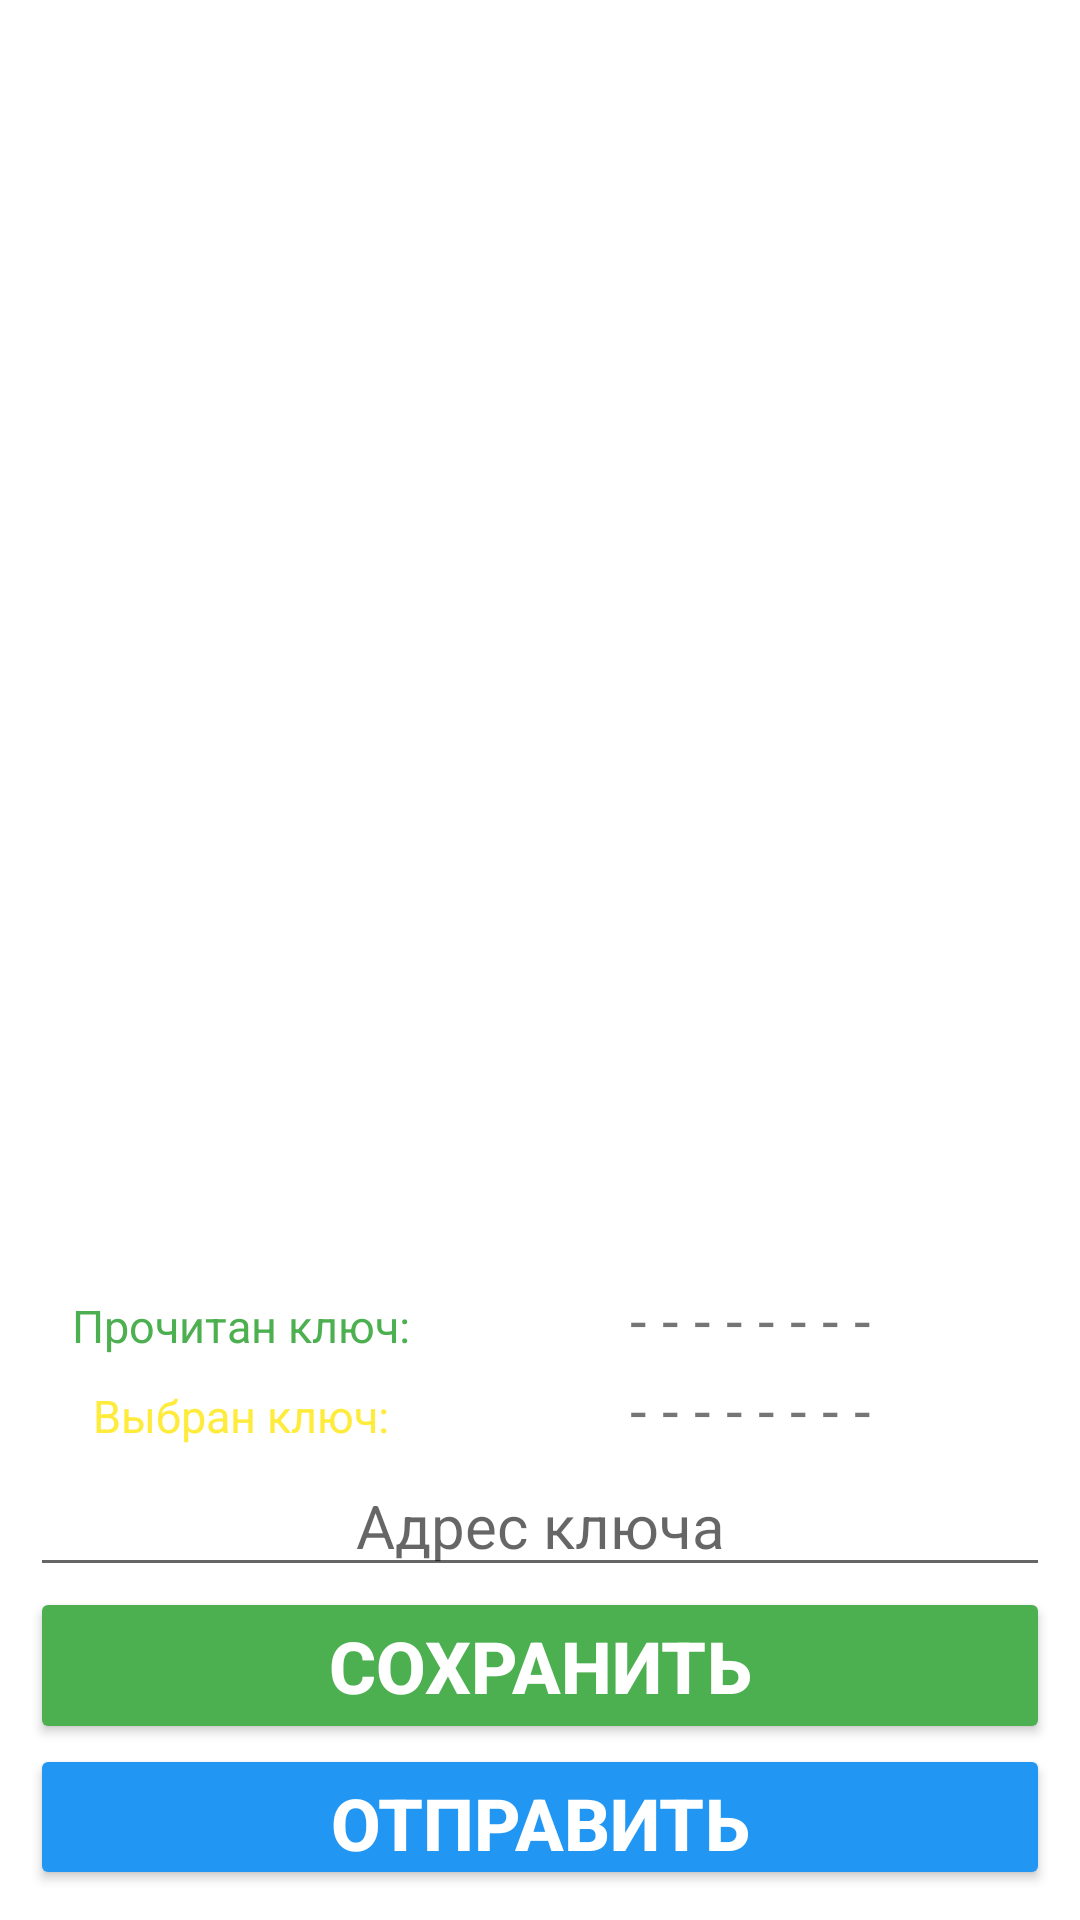

This screen was rendered from an Android layout file. Write that file and the resources it references.
<!-- AndroidManifest.xml: application theme Theme.BtApp -->
<!-- res/layout/activity_main.xml -->
<?xml version="1.0" encoding="utf-8"?>
<androidx.constraintlayout.widget.ConstraintLayout
    xmlns:android="http://schemas.android.com/apk/res/android"
    xmlns:tools="http://schemas.android.com/tools"
    xmlns:app="http://schemas.android.com/apk/res-auto"
    android:id="@+id/main"
    android:layout_width="match_parent"
    android:layout_height="match_parent"
    tools:context=".MainActivity">

      <LinearLayout
          android:layout_width="match_parent"
          android:layout_height="match_parent"
          android:orientation="vertical"
          tools:layout_editor_absoluteX="1dp"
          tools:layout_editor_absoluteY="1dp"
          tools:ignore="MissingConstraints"
          android:layout_marginHorizontal="0dp"
          android:layout_marginTop="0dp"
          android:padding="10dp">

            <ListView
                android:id="@+id/listKeys"
                android:layout_width="match_parent"
                android:layout_height="415dp"
                tools:layout_editor_absoluteX="1dp"
                tools:layout_editor_absoluteY="1dp" />
            <LinearLayout
                android:layout_width="match_parent"
                android:layout_height="wrap_content"
                android:orientation="horizontal">
                  <TextView
                      android:layout_width="140dp"
                      android:layout_height="20dp"
                      android:textSize="15dp"
                      android:text="Прочитан ключ:"
                      android:gravity="center"
                      android:textColor="#4CAF50"/>
                  <TextView
                      android:id="@+id/readKey"
                      android:layout_width="200dp"
                      android:layout_height="30dp"
                      android:textSize="20dp"
                      android:text="- - - - - - - -"
                      android:gravity="center"/>
            </LinearLayout>
            <LinearLayout
                android:layout_width="match_parent"
                android:layout_height="wrap_content"
                android:orientation="horizontal">
                  <TextView
                      android:layout_width="140dp"
                      android:layout_height="20dp"
                      android:textSize="15dp"
                      android:text="Выбран ключ:"
                      android:gravity="center"
                      android:textColor="#FFEB3B"/>
                  <TextView
                      android:id="@+id/selectedKey"
                      android:layout_width="200dp"
                      android:layout_height="30dp"
                      android:textSize="20dp"
                      android:text="- - - - - - - -"
                      android:gravity="center"/>
            </LinearLayout>



            <EditText
                android:id="@+id/editText"
                android:layout_width="match_parent"
                android:layout_height="wrap_content"
                android:inputType="textMultiLine"
                android:ems="10"
                android:textSize="20dp"
                android:hint="Адрес ключа"
                android:gravity="center"/>
            <Button
                android:id="@+id/update"
                android:layout_width="match_parent"
                android:layout_height="wrap_content"
                android:backgroundTint="#4CAF50"
                android:text="Сохранить"
                android:textColor="#fff"
                android:textSize="24sp"
                android:textStyle="bold" />
            <Button
                android:id="@+id/send"
                android:layout_width="match_parent"
                android:layout_height="wrap_content"
                android:backgroundTint="#2196F3"
                android:text="Отправить"
                android:textColor="#fff"
                android:textSize="24sp"
                android:textStyle="bold" />
            <ImageButton
                android:id="@+id/del"
                android:layout_width="wrap_content"
                android:layout_height="wrap_content"
                android:backgroundTint="#E91E63"
                android:textColor="#fff"
                android:textSize="24sp"
                android:src="@drawable/baseline_delete_outline_24"/>

      </LinearLayout>
</androidx.constraintlayout.widget.ConstraintLayout>
<!-- resources referenced by this layout -->
<resources>
  <style name="Theme.BtApp" parent="Base.Theme.BtApp" />
  <style name="Base.Theme.BtApp" parent="Theme.MaterialComponents.DayNight.DarkActionBar">
          <item name="android:windowFullscreen">true</item>
          
          
      </style>
</resources>
